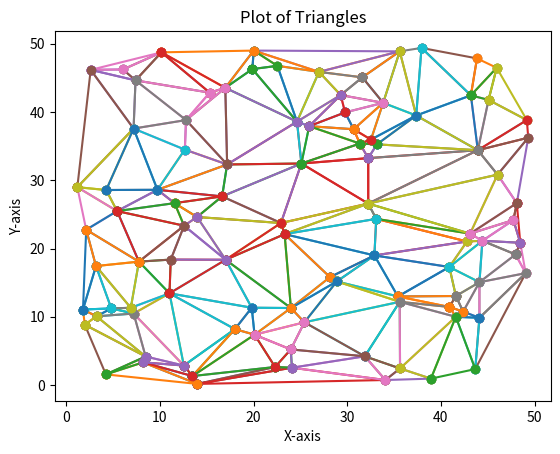

Write Python code to recreate this figure.
# Implementation of Bowyer–Watson algorithm for Delaunay triangulation in 2d, will extend to 3d after.
import numpy as np
import matplotlib.pyplot as plt


def superTriangle(vertices: list[list]) -> list[list]:
    """
    A method to determine the super triangle, which is the first step in Bowyer–Watson algorithm.
    :param vertices: the given list of vertices
    :return: the super triangle which contains all the given vertices
    """
    vertices = np.array(vertices)
    x = vertices[:, 0]
    y = vertices[:, 1]
    maxx = np.max(x) + 10
    maxy = np.max(y) + 10
    minx = np.min(x) - 10
    miny = np.min(y) - 10

    v = [(maxx + minx) / 2, maxy + (maxy - miny)]
    k1 = (v[1] - maxy) / (v[0] - minx)
    k2 = - (v[1] - maxy) / (v[0] - maxx)
    v1 = [minx - ((maxy - miny) / k1), miny]
    v2 = [maxx + ((maxy - miny) / k2), miny]

    return [v, v1, v2]


def circumCircle(triangle: list[list]) -> dict:
    """
    A method to determine the circum-circle of a given triangle.
    :param triangle: the target triangle
    :return: the circum-circle which is defined by its centre & radius
    """
    if triangle[0][0] - triangle[1][0] == 0:
        # If slope doesn't exist, then the slope after rotating 90° is 0
        k1 = 0
        if triangle[1][1] - triangle[2][1] == 0:
            # if slope is 0, then the slope after rotating 90° is infinity
            k2 = 'infinity'
        else:
            k2 = -1 / ((triangle[1][1] - triangle[2][1]) / (triangle[1][0] - triangle[2][0]))
    elif triangle[1][0] - triangle[2][0] == 0:
        # If slope doesn't exist, then the slope after rotating 90° is 0
        k2 = 0
        if triangle[0][1] - triangle[1][1] == 0:
            # if slope is 0, then the slope after rotating 90° is infinity
            k1 = 'infinity'
        else:
            k1 = -1 / ((triangle[0][1] - triangle[1][1]) / (triangle[0][0] - triangle[1][0]))
    else:
        if triangle[0][1] - triangle[1][1] == 0:
            # if slope is 0, then the slope after rotating 90° is infinity
            k1 = 'infinity'
        else:
            k1 = -1 / ((triangle[0][1] - triangle[1][1]) / (triangle[0][0] - triangle[1][0]))
        if triangle[1][1] - triangle[2][1] == 0:
            # if slope is 0, then the slope after rotating 90° is infinity
            k2 = 'infinity'
        else:
            k2 = -1 / ((triangle[1][1] - triangle[2][1]) / (triangle[1][0] - triangle[2][0]))

    mid1 = [(triangle[0][0] + triangle[1][0]) / 2, (triangle[0][1] + triangle[1][1]) / 2]
    mid2 = [(triangle[1][0] + triangle[2][0]) / 2, (triangle[1][1] + triangle[2][1]) / 2]

    if triangle[0][1] - triangle[1][1] == 0:
        # If slope equals to 0, then the slope after rotating 90° doesn't exist
        x = mid1[0]
        y = k2 * (x - mid2[0]) + mid2[1]
    elif triangle[1][1] - triangle[2][1] == 0:
        # If slope equals to 0, then the slope after rotating 90° doesn't exist
        x = mid2[0]
        y = k1 * (x - mid1[0]) + mid1[1]
    else:
        x = (k1 * mid1[0] - k2 * mid2[0] + mid2[1] - mid1[1]) / (k1 - k2)
        y = k1 * (x - mid1[0]) + mid1[1]
    r = np.linalg.norm(np.array([x, y]) - np.array(triangle[0]))
    # r = ((x - triangle[0][0]) ** 2 + (y - triangle[0][1]) ** 2) ** 0.5
    # Compute radius
    centre = [x, y]

    return {'centre': centre, 'radius': r}


def BowyerWatson2d(vertices: list[list]) -> list[list[list]]:
    """
    The implementation of Bowyer–Watson algorithm in 2d, in order to generate
    Delaunay triangulation for random vertices.
    :param vertices: the given vertices
    :return: a list of triangles which follow the Delaunay properties
    """
    super_triangle = superTriangle(vertices)
    # Create a super triangle which contains all vertices
    triangles = [super_triangle]
    for vertex in vertices:
        # Insert the vertex one at a time
        bad = []
        # It contains the triangles which do not meet the Delaunay properties, called bad triangles
        polygon = []
        # After removing all shared edges in bad triangles, the remaining edges will form a polygon
        for triangle in triangles:
            circum_circle = circumCircle(triangle)
            # Compute the circum-circle for each triangle
            distance = np.linalg.norm(np.array(circum_circle['centre']) - np.array(vertex))
            # Distance between the given vertex and the centre of the circum-circle for each triangle
            if distance < circum_circle['radius']:
                # If the vertex is inside the circum-circle, then the respective triangle is bad
                bad.append(triangle)

        bad_edge = []
        # Store the bad triangles in a list of edges instead of vertices
        for triangle in bad:
            for i in range(3):
                edge = sorted([triangle[i], triangle[(i + 1) % 3]])
                bad_edge.append(edge)
        # Remove the shared edges
        for edge in bad_edge:
            if edge not in polygon:
                polygon.append(edge)
        duplicate = bad_edge
        for edge in polygon:
            duplicate.remove(edge)
        for edge in duplicate:
            polygon.remove(edge)

        triangles = [item for item in triangles if item not in bad]
        # Remove all bad triangles from the triangle list
        for edge in polygon:
            edge.append(vertex)
        triangles += polygon
        # Add new triangles to the triangle list

    triangles = [item for item in triangles if all(vertex not in super_triangle for vertex in item)]
    # Eliminate all triangles whose vertices are part of the super triangle

    return triangles

# Test for combination of superTriangle() & circumCircle()


import random

vertices = []

for _ in range(100):
    x = random.uniform(0, 50)  # Adjust the range as needed
    y = random.uniform(0, 50)  # Adjust the range as needed
    vertices.append([x, y])


Tri = BowyerWatson2d(vertices)
triangles = Tri

# Create a figure and axis for plotting
fig, ax = plt.subplots()

# Iterate through the triangles and plot each one
for triangle in triangles:
    # Extract the x and y coordinates of each vertex
    x_coords, y_coords = zip(*triangle)  # Unzip the coordinates

    # Close the triangle by adding the first vertex at the end
    x_coords += (x_coords[0],)
    y_coords += (y_coords[0],)

    # Plot the triangle
    ax.plot(x_coords, y_coords, marker='o')

# Set labels and title
ax.set_xlabel('X-axis')
ax.set_ylabel('Y-axis')
ax.set_title('Plot of Triangles')

# Display the plot
plt.show()
